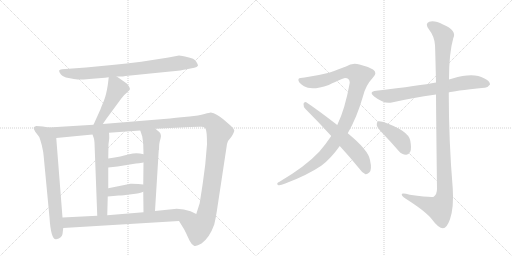
t = 0.00 s
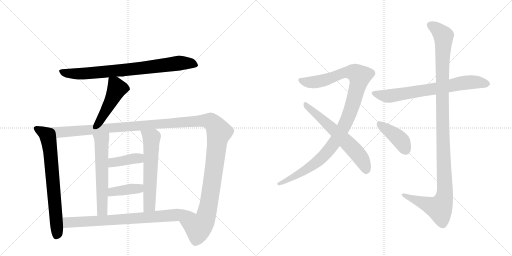
t = 2.35 s
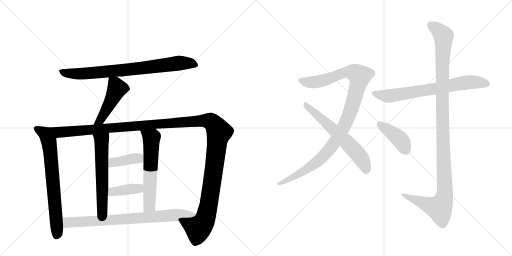
t = 4.70 s
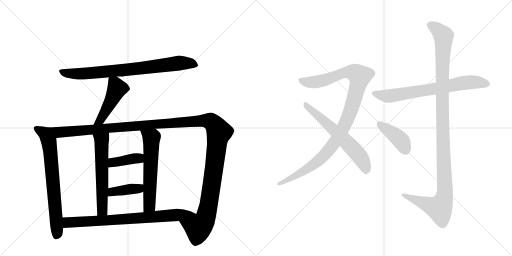
t = 7.06 s
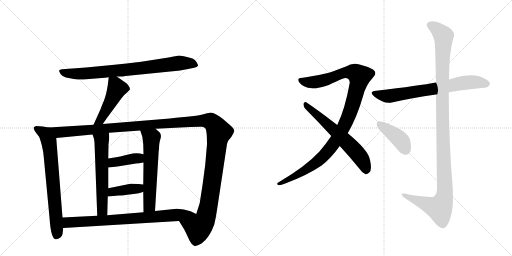
t = 9.41 s
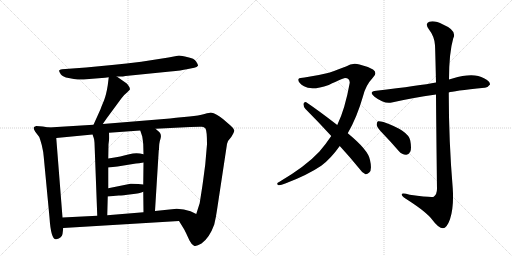
t = 11.76 s

The animated SVG that drew these frames (rendered in a browser with its animation timeline set to each time). Animation: 14 CSS @keyframes rules; one cycle of 11.76 s.

<svg version="1.1" viewBox="0 0 2048 1024" xmlns="http://www.w3.org/2000/svg">
  <g stroke="lightgray" stroke-dasharray="1,1" stroke-width="1" transform="scale(4, 4)">
    <line x1="0" y1="0" x2="256" y2="256"></line>
    <line x1="256" y1="0" x2="0" y2="256"></line>
    <line x1="128" y1="0" x2="128" y2="256"></line>
    <line x1="0" y1="128" x2="256" y2="128"></line>
    <line x1="256" y1="0" x2="512" y2="256"></line>
    <line x1="512" y1="0" x2="256" y2="256"></line>
    <line x1="384" y1="0" x2="384" y2="256"></line>
    <line x1="256" y1="128" x2="512" y2="128"></line>
  </g>
<g transform="scale(1, -1) translate(0, -850)">
   <style type="text/css">
    @keyframes keyframes0 {
      from {
       stroke: black;
       stroke-dashoffset: 800;
       stroke-width: 128;
       }
       72% {
       animation-timing-function: step-end;
       stroke: black;
       stroke-dashoffset: 0;
       stroke-width: 128;
       }
       to {
       stroke: black;
       stroke-width: 1024;
       }
       }
       #make-me-a-hanzi-animation-0 {
         animation: keyframes0 0.901042s both;
         animation-delay: 0.000000s;
         animation-timing-function: linear;
       }
    @keyframes keyframes1 {
      from {
       stroke: black;
       stroke-dashoffset: 471;
       stroke-width: 128;
       }
       61% {
       animation-timing-function: step-end;
       stroke: black;
       stroke-dashoffset: 0;
       stroke-width: 128;
       }
       to {
       stroke: black;
       stroke-width: 1024;
       }
       }
       #make-me-a-hanzi-animation-1 {
         animation: keyframes1 0.633301s both;
         animation-delay: 0.901042s;
         animation-timing-function: linear;
       }
    @keyframes keyframes2 {
      from {
       stroke: black;
       stroke-dashoffset: 715;
       stroke-width: 128;
       }
       70% {
       animation-timing-function: step-end;
       stroke: black;
       stroke-dashoffset: 0;
       stroke-width: 128;
       }
       to {
       stroke: black;
       stroke-width: 1024;
       }
       }
       #make-me-a-hanzi-animation-2 {
         animation: keyframes2 0.831868s both;
         animation-delay: 1.534342s;
         animation-timing-function: linear;
       }
    @keyframes keyframes3 {
      from {
       stroke: black;
       stroke-dashoffset: 1425;
       stroke-width: 128;
       }
       82% {
       animation-timing-function: step-end;
       stroke: black;
       stroke-dashoffset: 0;
       stroke-width: 128;
       }
       to {
       stroke: black;
       stroke-width: 1024;
       }
       }
       #make-me-a-hanzi-animation-3 {
         animation: keyframes3 1.409668s both;
         animation-delay: 2.366211s;
         animation-timing-function: linear;
       }
    @keyframes keyframes4 {
      from {
       stroke: black;
       stroke-dashoffset: 589;
       stroke-width: 128;
       }
       66% {
       animation-timing-function: step-end;
       stroke: black;
       stroke-dashoffset: 0;
       stroke-width: 128;
       }
       to {
       stroke: black;
       stroke-width: 1024;
       }
       }
       #make-me-a-hanzi-animation-4 {
         animation: keyframes4 0.729329s both;
         animation-delay: 3.775879s;
         animation-timing-function: linear;
       }
    @keyframes keyframes5 {
      from {
       stroke: black;
       stroke-dashoffset: 598;
       stroke-width: 128;
       }
       66% {
       animation-timing-function: step-end;
       stroke: black;
       stroke-dashoffset: 0;
       stroke-width: 128;
       }
       to {
       stroke: black;
       stroke-width: 1024;
       }
       }
       #make-me-a-hanzi-animation-5 {
         animation: keyframes5 0.736654s both;
         animation-delay: 4.505208s;
         animation-timing-function: linear;
       }
    @keyframes keyframes6 {
      from {
       stroke: black;
       stroke-dashoffset: 394;
       stroke-width: 128;
       }
       56% {
       animation-timing-function: step-end;
       stroke: black;
       stroke-dashoffset: 0;
       stroke-width: 128;
       }
       to {
       stroke: black;
       stroke-width: 1024;
       }
       }
       #make-me-a-hanzi-animation-6 {
         animation: keyframes6 0.570638s both;
         animation-delay: 5.241862s;
         animation-timing-function: linear;
       }
    @keyframes keyframes7 {
      from {
       stroke: black;
       stroke-dashoffset: 396;
       stroke-width: 128;
       }
       56% {
       animation-timing-function: step-end;
       stroke: black;
       stroke-dashoffset: 0;
       stroke-width: 128;
       }
       to {
       stroke: black;
       stroke-width: 1024;
       }
       }
       #make-me-a-hanzi-animation-7 {
         animation: keyframes7 0.572266s both;
         animation-delay: 5.812500s;
         animation-timing-function: linear;
       }
    @keyframes keyframes8 {
      from {
       stroke: black;
       stroke-dashoffset: 781;
       stroke-width: 128;
       }
       72% {
       animation-timing-function: step-end;
       stroke: black;
       stroke-dashoffset: 0;
       stroke-width: 128;
       }
       to {
       stroke: black;
       stroke-width: 1024;
       }
       }
       #make-me-a-hanzi-animation-8 {
         animation: keyframes8 0.885579s both;
         animation-delay: 6.384766s;
         animation-timing-function: linear;
       }
    @keyframes keyframes9 {
      from {
       stroke: black;
       stroke-dashoffset: 1070;
       stroke-width: 128;
       }
       78% {
       animation-timing-function: step-end;
       stroke: black;
       stroke-dashoffset: 0;
       stroke-width: 128;
       }
       to {
       stroke: black;
       stroke-width: 1024;
       }
       }
       #make-me-a-hanzi-animation-9 {
         animation: keyframes9 1.120768s both;
         animation-delay: 7.270345s;
         animation-timing-function: linear;
       }
    @keyframes keyframes10 {
      from {
       stroke: black;
       stroke-dashoffset: 619;
       stroke-width: 128;
       }
       67% {
       animation-timing-function: step-end;
       stroke: black;
       stroke-dashoffset: 0;
       stroke-width: 128;
       }
       to {
       stroke: black;
       stroke-width: 1024;
       }
       }
       #make-me-a-hanzi-animation-10 {
         animation: keyframes10 0.753743s both;
         animation-delay: 8.391113s;
         animation-timing-function: linear;
       }
    @keyframes keyframes11 {
      from {
       stroke: black;
       stroke-dashoffset: 711;
       stroke-width: 128;
       }
       70% {
       animation-timing-function: step-end;
       stroke: black;
       stroke-dashoffset: 0;
       stroke-width: 128;
       }
       to {
       stroke: black;
       stroke-width: 1024;
       }
       }
       #make-me-a-hanzi-animation-11 {
         animation: keyframes11 0.828613s both;
         animation-delay: 9.144857s;
         animation-timing-function: linear;
       }
    @keyframes keyframes12 {
      from {
       stroke: black;
       stroke-dashoffset: 1167;
       stroke-width: 128;
       }
       79% {
       animation-timing-function: step-end;
       stroke: black;
       stroke-dashoffset: 0;
       stroke-width: 128;
       }
       to {
       stroke: black;
       stroke-width: 1024;
       }
       }
       #make-me-a-hanzi-animation-12 {
         animation: keyframes12 1.199707s both;
         animation-delay: 9.973470s;
         animation-timing-function: linear;
       }
    @keyframes keyframes13 {
      from {
       stroke: black;
       stroke-dashoffset: 411;
       stroke-width: 128;
       }
       57% {
       animation-timing-function: step-end;
       stroke: black;
       stroke-dashoffset: 0;
       stroke-width: 128;
       }
       to {
       stroke: black;
       stroke-width: 1024;
       }
       }
       #make-me-a-hanzi-animation-13 {
         animation: keyframes13 0.584473s both;
         animation-delay: 11.173177s;
         animation-timing-function: linear;
       }
</style>
<path d="M 467 544 L 486 544 Q 489 544 502 546 L 681 564 Q 727 568 747 573 L 777 579 Q 788 581 792 587 Q 793 591 784.5 604 Q 776 617 752 621 Q 725 628 716 628 L 674 620 L 565 603 Q 506 596 448 590 L 344 580 L 248 573 Q 238 572 236.5 568 Q 235 564 243 553.5 Q 251 543 274.5 538 Q 298 533 311 532 Q 324 531 357 534 L 420 539 L 435 541 L 467 544 Z" fill="lightgray"></path> 
<path d="M 435 541 L 431 509 Q 425 471 416 448 Q 406 425 402 413 L 374 351 C 362 324 394 329 411 354 L 427 377 L 486 457 Q 496 471 508 480 L 519 491 Q 521 496 516 504 Q 511 512 507 516 L 467 544 C 442 561 438 564 435 541 Z" fill="lightgray"></path> 
<path d="M 195 340 L 171 344 L 145 346 Q 136 343 135 340 Q 133 336 141 323 L 157 302 Q 159 298 167 270 Q 174 241 175 222 L 198 -20 Q 204 -111 225 -107 Q 248 -102 250 -86 L 253 -62 L 250 -20 L 225 298 C 223 328 222 335 195 340 Z" fill="lightgray"></path> 
<path d="M 374 351 L 195 340 C 165 338 195 295 225 298 L 370 312 L 436 319 L 561 328 L 622 335 L 761 342 Q 800 344 808 343 Q 816 342 822 336 Q 828 326 828 273 L 821 192 L 812 124 Q 809 102 807 90 L 799 39 L 799 38 L 785 -6 C 776 -35 700 -8 716 -34 L 737 -68 L 744 -82 Q 750 -95 758 -112 Q 766 -128 776 -133 Q 785 -137 806 -124 Q 838 -101 857 -48 Q 864 -19 868 10 L 908 274 Q 910 287 925 302 Q 938 322 937 329 Q 936 336 923 347 L 893 373 Q 866 396 843 400 Q 840 400 818 394 Q 795 387 758 384 L 704 379 L 680 376 L 411 354 L 374 351 Z" fill="lightgray"></path> 
<path d="M 370 312 L 375 298 Q 377 293 378 279 L 389 -13 C 390 -43 428 -41 429 -11 L 431 64 L 433 97 L 433 180 L 433 216 L 434 273 L 437 297 Q 437 312 436 319 C 434 349 360 340 370 312 Z" fill="lightgray"></path> 
<path d="M 573 83 L 574 1 C 574 -29 618 -24 620 6 L 635 249 L 636 251 Q 636 279 642 295 Q 647 311 638 321 L 622 335 C 599 355 552 356 561 328 L 569 304 Q 571 292 573 273 L 574 233 L 574 200 L 573 112 L 573 83 Z" fill="lightgray"></path> 
<path d="M 433 180 L 470 184 L 544 196 Q 554 196 574 200 C 603 206 603 225 574 233 Q 546 242 517 233 Q 487 224 433 216 C 403 212 403 177 433 180 Z" fill="lightgray"></path> 
<path d="M 431 64 L 475 68 Q 491 68 526 73 Q 561 77 573 83 C 601 95 603 109 573 112 L 553 114 Q 524 116 522 115 L 433 97 C 404 91 401 61 431 64 Z" fill="lightgray"></path> 
<path d="M 253 -62 L 716 -34 C 746 -32 812 -19 785 -6 L 762 5 Q 736 15 707 15 L 620 6 L 574 1 L 429 -11 L 389 -13 L 250 -20 C 220 -22 223 -64 253 -62 Z" fill="lightgray"></path> 
<path d="M 1391 317 Q 1428 381 1452 465 Q 1462 508 1492 540 Q 1511 559 1492 572 Q 1468 585 1438 592 Q 1410 601 1384 584 Q 1359 574 1316 559 Q 1268 547 1218 540 Q 1199 540 1194 534 Q 1190 521 1216 505 Q 1246 486 1315 510 Q 1373 538 1380 538 Q 1399 538 1399 519 Q 1380 413 1349 350 L 1325 306 Q 1303 273 1277 243 Q 1223 185 1118 123 Q 1103 116 1112 110 Q 1119 107 1141 116 Q 1229 149 1285 187 Q 1322 214 1359 266 L 1391 317 Z" fill="lightgray"></path> 
<path d="M 1359 266 Q 1396 226 1436 177 Q 1449 158 1462 153 Q 1469 152 1477 160 Q 1489 170 1480 210 Q 1474 249 1391 317 L 1349 350 Q 1270 411 1225 441 Q 1218 445 1214 435 Q 1213 423 1222 414 Q 1271 365 1325 306 L 1359 266 Z" fill="lightgray"></path> 
<path d="M 1795 480 Q 1810 486 1938 499 Q 1950 498 1960 512 Q 1961 525 1936 537 Q 1894 562 1810 536 Q 1803 535 1796 532 L 1744 520 Q 1681 508 1505 487 Q 1472 483 1498 463 Q 1537 433 1567 440 Q 1646 458 1744 472 L 1795 480 Z" fill="lightgray"></path> 
<path d="M 1744 472 Q 1745 333 1748 95 Q 1748 73 1735 63 Q 1726 59 1639 71 Q 1603 81 1607 70 Q 1610 63 1631 50 Q 1707 1 1729 -29 Q 1754 -63 1772 -63 Q 1787 -63 1800 -27 Q 1816 21 1811 96 Q 1795 288 1795 480 L 1796 532 Q 1796 638 1813 697 Q 1829 728 1772 752 Q 1738 770 1717 763 Q 1698 756 1716 732 Q 1738 704 1740 669 Q 1741 653 1744 520 L 1744 472 Z" fill="lightgray"></path> 
<path d="M 1534 313 Q 1564 282 1595 246 Q 1608 231 1624 231 Q 1634 230 1641 243 Q 1647 256 1641 288 Q 1634 327 1534 362 Q 1519 366 1512 365 Q 1506 361 1507 349 Q 1510 337 1534 313 Z" fill="lightgray"></path> 
      <clipPath id="make-me-a-hanzi-clip-0">
      <path d="M 467 544 L 486 544 Q 489 544 502 546 L 681 564 Q 727 568 747 573 L 777 579 Q 788 581 792 587 Q 793 591 784.5 604 Q 776 617 752 621 Q 725 628 716 628 L 674 620 L 565 603 Q 506 596 448 590 L 344 580 L 248 573 Q 238 572 236.5 568 Q 235 564 243 553.5 Q 251 543 274.5 538 Q 298 533 311 532 Q 324 531 357 534 L 420 539 L 435 541 L 467 544 Z" fill="lightgray"></path>
      </clipPath>
      <path clip-path="url(#make-me-a-hanzi-clip-0)" d="M 245 563 L 284 556 L 345 556 L 567 577 L 715 598 L 762 597 L 785 589 " fill="none" id="make-me-a-hanzi-animation-0" stroke-dasharray="672 1344" stroke-linecap="round"></path>

      <clipPath id="make-me-a-hanzi-clip-1">
      <path d="M 435 541 L 431 509 Q 425 471 416 448 Q 406 425 402 413 L 374 351 C 362 324 394 329 411 354 L 427 377 L 486 457 Q 496 471 508 480 L 519 491 Q 521 496 516 504 Q 511 512 507 516 L 467 544 C 442 561 438 564 435 541 Z" fill="lightgray"></path>
      </clipPath>
      <path clip-path="url(#make-me-a-hanzi-clip-1)" d="M 441 535 L 460 516 L 464 486 L 402 370 L 380 356 " fill="none" id="make-me-a-hanzi-animation-1" stroke-dasharray="343 686" stroke-linecap="round"></path>

      <clipPath id="make-me-a-hanzi-clip-2">
      <path d="M 195 340 L 171 344 L 145 346 Q 136 343 135 340 Q 133 336 141 323 L 157 302 Q 159 298 167 270 Q 174 241 175 222 L 198 -20 Q 204 -111 225 -107 Q 248 -102 250 -86 L 253 -62 L 250 -20 L 225 298 C 223 328 222 335 195 340 Z" fill="lightgray"></path>
      </clipPath>
      <path clip-path="url(#make-me-a-hanzi-clip-2)" d="M 143 338 L 180 316 L 200 255 L 229 -77 L 224 -95 " fill="none" id="make-me-a-hanzi-animation-2" stroke-dasharray="587 1174" stroke-linecap="round"></path>

      <clipPath id="make-me-a-hanzi-clip-3">
      <path d="M 374 351 L 195 340 C 165 338 195 295 225 298 L 370 312 L 436 319 L 561 328 L 622 335 L 761 342 Q 800 344 808 343 Q 816 342 822 336 Q 828 326 828 273 L 821 192 L 812 124 Q 809 102 807 90 L 799 39 L 799 38 L 785 -6 C 776 -35 700 -8 716 -34 L 737 -68 L 744 -82 Q 750 -95 758 -112 Q 766 -128 776 -133 Q 785 -137 806 -124 Q 838 -101 857 -48 Q 864 -19 868 10 L 908 274 Q 910 287 925 302 Q 938 322 937 329 Q 936 336 923 347 L 893 373 Q 866 396 843 400 Q 840 400 818 394 Q 795 387 758 384 L 704 379 L 680 376 L 411 354 L 374 351 Z" fill="lightgray"></path>
      </clipPath>
      <path clip-path="url(#make-me-a-hanzi-clip-3)" d="M 203 338 L 236 321 L 786 366 L 846 362 L 876 322 L 827 -5 L 818 -32 L 793 -61 L 725 -36 " fill="none" id="make-me-a-hanzi-animation-3" stroke-dasharray="1297 2594" stroke-linecap="round"></path>

      <clipPath id="make-me-a-hanzi-clip-4">
      <path d="M 370 312 L 375 298 Q 377 293 378 279 L 389 -13 C 390 -43 428 -41 429 -11 L 431 64 L 433 97 L 433 180 L 433 216 L 434 273 L 437 297 Q 437 312 436 319 C 434 349 360 340 370 312 Z" fill="lightgray"></path>
      </clipPath>
      <path clip-path="url(#make-me-a-hanzi-clip-4)" d="M 430 314 L 406 287 L 409 11 L 395 -5 " fill="none" id="make-me-a-hanzi-animation-4" stroke-dasharray="461 922" stroke-linecap="round"></path>

      <clipPath id="make-me-a-hanzi-clip-5">
      <path d="M 573 83 L 574 1 C 574 -29 618 -24 620 6 L 635 249 L 636 251 Q 636 279 642 295 Q 647 311 638 321 L 622 335 C 599 355 552 356 561 328 L 569 304 Q 571 292 573 273 L 574 233 L 574 200 L 573 112 L 573 83 Z" fill="lightgray"></path>
      </clipPath>
      <path clip-path="url(#make-me-a-hanzi-clip-5)" d="M 569 324 L 606 298 L 598 27 L 581 8 " fill="none" id="make-me-a-hanzi-animation-5" stroke-dasharray="470 940" stroke-linecap="round"></path>

      <clipPath id="make-me-a-hanzi-clip-6">
      <path d="M 433 180 L 470 184 L 544 196 Q 554 196 574 200 C 603 206 603 225 574 233 Q 546 242 517 233 Q 487 224 433 216 C 403 212 403 177 433 180 Z" fill="lightgray"></path>
      </clipPath>
      <path clip-path="url(#make-me-a-hanzi-clip-6)" d="M 439 186 L 449 198 L 555 217 L 565 228 " fill="none" id="make-me-a-hanzi-animation-6" stroke-dasharray="266 532" stroke-linecap="round"></path>

      <clipPath id="make-me-a-hanzi-clip-7">
      <path d="M 431 64 L 475 68 Q 491 68 526 73 Q 561 77 573 83 C 601 95 603 109 573 112 L 553 114 Q 524 116 522 115 L 433 97 C 404 91 401 61 431 64 Z" fill="lightgray"></path>
      </clipPath>
      <path clip-path="url(#make-me-a-hanzi-clip-7)" d="M 438 69 L 445 80 L 459 85 L 555 96 L 567 105 " fill="none" id="make-me-a-hanzi-animation-7" stroke-dasharray="268 536" stroke-linecap="round"></path>

      <clipPath id="make-me-a-hanzi-clip-8">
      <path d="M 253 -62 L 716 -34 C 746 -32 812 -19 785 -6 L 762 5 Q 736 15 707 15 L 620 6 L 574 1 L 429 -11 L 389 -13 L 250 -20 C 220 -22 223 -64 253 -62 Z" fill="lightgray"></path>
      </clipPath>
      <path clip-path="url(#make-me-a-hanzi-clip-8)" d="M 258 -26 L 276 -40 L 531 -25 L 752 -4 L 777 -7 " fill="none" id="make-me-a-hanzi-animation-8" stroke-dasharray="653 1306" stroke-linecap="round"></path>

      <clipPath id="make-me-a-hanzi-clip-9">
      <path d="M 1391 317 Q 1428 381 1452 465 Q 1462 508 1492 540 Q 1511 559 1492 572 Q 1468 585 1438 592 Q 1410 601 1384 584 Q 1359 574 1316 559 Q 1268 547 1218 540 Q 1199 540 1194 534 Q 1190 521 1216 505 Q 1246 486 1315 510 Q 1373 538 1380 538 Q 1399 538 1399 519 Q 1380 413 1349 350 L 1325 306 Q 1303 273 1277 243 Q 1223 185 1118 123 Q 1103 116 1112 110 Q 1119 107 1141 116 Q 1229 149 1285 187 Q 1322 214 1359 266 L 1391 317 Z" fill="lightgray"></path>
      </clipPath>
      <path clip-path="url(#make-me-a-hanzi-clip-9)" d="M 1202 530 L 1218 522 L 1267 522 L 1387 561 L 1418 560 L 1438 545 L 1412 438 L 1387 368 L 1332 272 L 1268 202 L 1175 142 L 1117 115 " fill="none" id="make-me-a-hanzi-animation-9" stroke-dasharray="942 1884" stroke-linecap="round"></path>

      <clipPath id="make-me-a-hanzi-clip-10">
      <path d="M 1359 266 Q 1396 226 1436 177 Q 1449 158 1462 153 Q 1469 152 1477 160 Q 1489 170 1480 210 Q 1474 249 1391 317 L 1349 350 Q 1270 411 1225 441 Q 1218 445 1214 435 Q 1213 423 1222 414 Q 1271 365 1325 306 L 1359 266 Z" fill="lightgray"></path>
      </clipPath>
      <path clip-path="url(#make-me-a-hanzi-clip-10)" d="M 1224 431 L 1381 288 L 1430 236 L 1456 196 L 1464 166 " fill="none" id="make-me-a-hanzi-animation-10" stroke-dasharray="491 982" stroke-linecap="round"></path>

      <clipPath id="make-me-a-hanzi-clip-11">
      <path d="M 1795 480 Q 1810 486 1938 499 Q 1950 498 1960 512 Q 1961 525 1936 537 Q 1894 562 1810 536 Q 1803 535 1796 532 L 1744 520 Q 1681 508 1505 487 Q 1472 483 1498 463 Q 1537 433 1567 440 Q 1646 458 1744 472 L 1795 480 Z" fill="lightgray"></path>
      </clipPath>
      <path clip-path="url(#make-me-a-hanzi-clip-11)" d="M 1499 476 L 1551 465 L 1877 521 L 1948 514 " fill="none" id="make-me-a-hanzi-animation-11" stroke-dasharray="583 1166" stroke-linecap="round"></path>

      <clipPath id="make-me-a-hanzi-clip-12">
      <path d="M 1744 472 Q 1745 333 1748 95 Q 1748 73 1735 63 Q 1726 59 1639 71 Q 1603 81 1607 70 Q 1610 63 1631 50 Q 1707 1 1729 -29 Q 1754 -63 1772 -63 Q 1787 -63 1800 -27 Q 1816 21 1811 96 Q 1795 288 1795 480 L 1796 532 Q 1796 638 1813 697 Q 1829 728 1772 752 Q 1738 770 1717 763 Q 1698 756 1716 732 Q 1738 704 1740 669 Q 1741 653 1744 520 L 1744 472 Z" fill="lightgray"></path>
      </clipPath>
      <path clip-path="url(#make-me-a-hanzi-clip-12)" d="M 1724 747 L 1742 739 L 1774 706 L 1768 533 L 1779 68 L 1770 38 L 1754 17 L 1614 70 " fill="none" id="make-me-a-hanzi-animation-12" stroke-dasharray="1039 2078" stroke-linecap="round"></path>

      <clipPath id="make-me-a-hanzi-clip-13">
      <path d="M 1534 313 Q 1564 282 1595 246 Q 1608 231 1624 231 Q 1634 230 1641 243 Q 1647 256 1641 288 Q 1634 327 1534 362 Q 1519 366 1512 365 Q 1506 361 1507 349 Q 1510 337 1534 313 Z" fill="lightgray"></path>
      </clipPath>
      <path clip-path="url(#make-me-a-hanzi-clip-13)" d="M 1516 357 L 1599 293 L 1624 249 " fill="none" id="make-me-a-hanzi-animation-13" stroke-dasharray="283 566" stroke-linecap="round"></path>

</g>
</svg>
